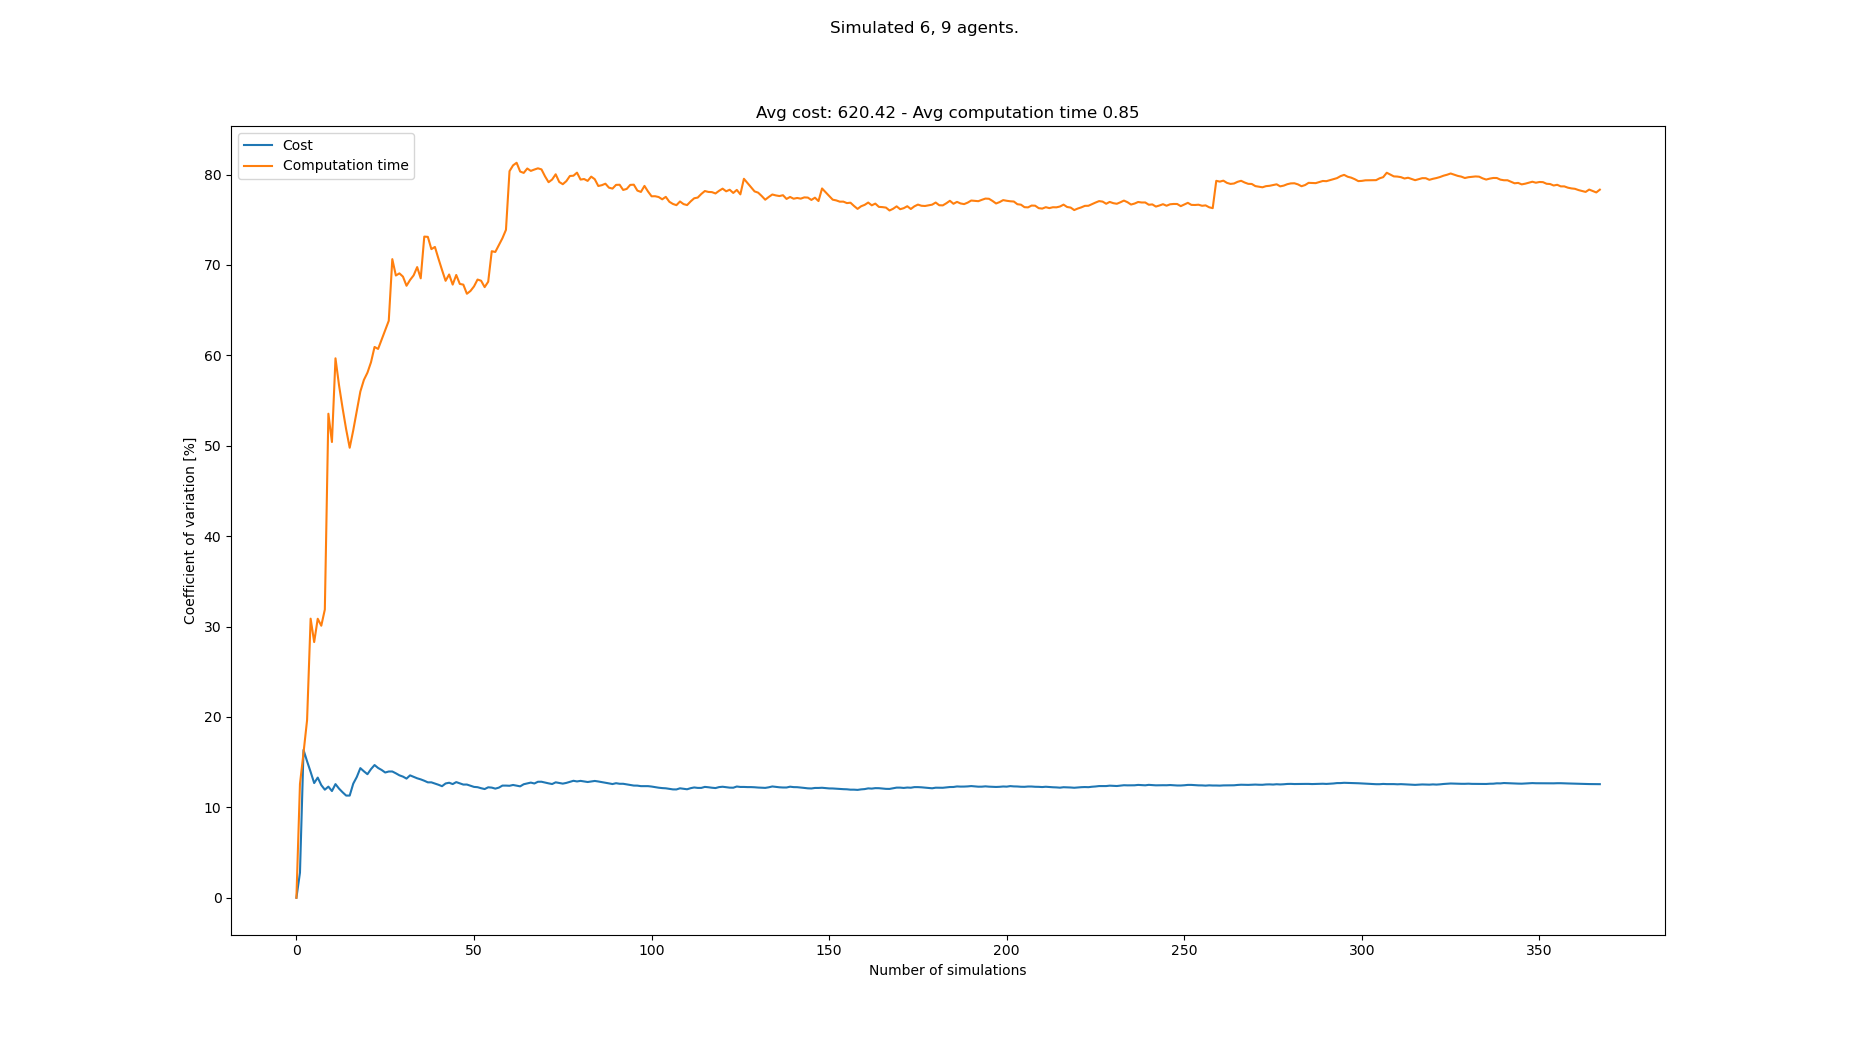

Values plotted in this chart, from the file beside it:
starts, goals, Cost, Cost_var, Cost_mean, Cost_std, Computation time, Computation time_var, Computation time_mean, Computation time_std
[(2, 0), (3, 0), (8, 0), (0, 0), (7, 0),…, [(2, 21), (8, 21), (7, 21), (3, 21), (0,…, 555, 0.0, 555.0, 0.0, 0.3712, 0.0, 0.3712, 0.0
[(6, 0), (8, 0), (1, 0), (2, 0), (4, 0),…, [(7, 21), (3, 21), (8, 21), (5, 21), (4,…, 525, 2.778, 540.0, 15.0, 0.4781, 12.59, 0.4246, 0.05348
[(6, 0), (0, 0), (8, 0), (7, 0), (4, 0),…, [(4, 21), (0, 21), (5, 21), (6, 21), (7,…, 750, 16.35, 610.0, 99.75, 0.5541, 16.04, 0.4678, 0.07503
[(0, 0), (2, 0), (5, 0), (7, 0), (4, 0),…, [(0, 21), (7, 21), (6, 21), (4, 21), (3,…, 705, 15.1, 633.8, 95.68, 0.6452, 19.65, 0.5122, 0.1006
[(5, 0), (0, 0), (1, 0), (2, 0), (6, 0),…, [(4, 21), (2, 21), (3, 21), (5, 21), (8,…, 705, 13.92, 648.0, 90.2, 0.9095, 30.87, 0.5916, 0.1827
[(8, 0), (1, 0), (3, 0), (4, 0), (2, 0),…, [(7, 21), (1, 21), (5, 21), (4, 21), (6,…, 660, 12.69, 650.0, 82.46, 0.5801, 28.29, 0.5897, 0.1668
[(5, 0), (6, 0), (8, 0), (0, 0), (1, 0),…, [(5, 21), (0, 21), (1, 21), (3, 21), (8,…, 780, 13.29, 668.6, 88.87, 0.9417, 30.86, 0.64, 0.1975
[(4, 0), (1, 0), (8, 0), (2, 0), (0, 0),…, [(3, 21), (4, 21), (5, 21), (7, 21), (8,…, 660, 12.46, 667.5, 83.18, 0.5286, 30.09, 0.6261, 0.1884
[(3, 0), (4, 0), (5, 0), (1, 0), (7, 0),…, [(1, 21), (6, 21), (7, 21), (8, 21), (4,…, 630, 11.96, 663.3, 79.3, 0.3981, 31.88, 0.6007, 0.1915
[(1, 0), (3, 0), (5, 0), (2, 0), (7, 0),…, [(8, 21), (4, 21), (2, 21), (3, 21), (0,…, 780, 12.29, 675.0, 82.98, 1.719, 53.55, 0.7126, 0.3816
[(0, 0), (3, 0), (8, 0), (4, 0), (5, 0),…, [(7, 21), (4, 21), (3, 21), (6, 21), (5,…, 720, 11.8, 679.1, 80.17, 0.9484, 50.42, 0.734, 0.3701
[(5, 0), (7, 0), (8, 0), (0, 0), (4, 0),…, [(6, 21), (0, 21), (3, 21), (4, 21), (7,…, 555, 12.57, 668.8, 84.07, 2.021, 59.68, 0.8412, 0.502
[(2, 0), (0, 0), (1, 0), (4, 0), (5, 0),…, [(7, 21), (2, 21), (3, 21), (5, 21), (4,…, 675, 12.07, 669.2, 80.79, 1.021, 56.69, 0.8551, 0.4847
[(4, 0), (6, 0), (1, 0), (8, 0), (0, 0),…, [(3, 21), (4, 21), (7, 21), (0, 21), (8,…, 705, 11.67, 671.8, 78.39, 0.99, 54.16, 0.8647, 0.4684
[(1, 0), (5, 0), (6, 0), (8, 0), (2, 0),…, [(8, 21), (1, 21), (0, 21), (3, 21), (6,…, 705, 11.3, 674.0, 76.18, 1.108, 51.82, 0.881, 0.4565
[(7, 0), (1, 0), (2, 0), (4, 0), (0, 0),…, [(2, 21), (5, 21), (7, 21), (6, 21), (8,…, , 11.3, 674.0, 76.18, 1.167, 49.78, 0.8988, 0.4474
[(7, 0), (4, 0), (3, 0), (2, 0), (6, 0),…, [(0, 21), (7, 21), (8, 21), (4, 21), (6,…, 510, 12.62, 663.8, 83.77, 0.4003, 51.71, 0.8695, 0.4496
[(2, 0), (5, 0), (3, 0), (0, 0), (4, 0),…, [(5, 21), (7, 21), (0, 21), (8, 21), (6,…, 525, 13.36, 655.6, 87.58, 0.3487, 53.89, 0.8406, 0.453
[(4, 0), (8, 0), (3, 0), (6, 0), (5, 0),…, [(1, 21), (8, 21), (3, 21), (4, 21), (5,…, 495, 14.34, 646.7, 92.72, 0.3268, 56, 0.8135, 0.4556
[(8, 0), (7, 0), (6, 0), (3, 0), (5, 0),…, [(5, 21), (4, 21), (7, 21), (2, 21), (6,…, 630, 13.99, 645.8, 90.32, 0.3847, 57.29, 0.7921, 0.4538
[(7, 0), (0, 0), (4, 0), (2, 0), (1, 0),…, [(4, 21), (1, 21), (7, 21), (2, 21), (6,…, 690, 13.67, 648.0, 88.56, 1.734, 58.09, 0.837, 0.4862
[(8, 0), (0, 0), (2, 0), (5, 0), (4, 0),…, [(3, 21), (1, 21), (8, 21), (2, 21), (7,…, 510, 14.23, 641.4, 91.29, 0.3939, 59.24, 0.8168, 0.4839
[(7, 0), (8, 0), (1, 0), (2, 0), (6, 0),…, [(7, 21), (5, 21), (3, 21), (4, 21), (6,…, 510, 14.68, 635.5, 93.3, 0.3117, 60.93, 0.7949, 0.4843
[(1, 0), (2, 0), (6, 0), (5, 0), (7, 0),…, [(0, 21), (4, 21), (1, 21), (8, 21), (3,…, 660, 14.36, 636.5, 91.38, 0.556, 60.71, 0.7849, 0.4765
[(2, 0), (6, 0), (3, 0), (5, 0), (1, 0),…, [(7, 21), (4, 21), (3, 21), (0, 21), (6,…, 600, 14.13, 635.0, 89.76, 0.36, 61.76, 0.7679, 0.4743
[(7, 0), (4, 0), (6, 0), (5, 0), (0, 0),…, [(4, 21), (7, 21), (8, 21), (6, 21), (1,…, 630, 13.85, 634.8, 87.95, 0.3459, 62.8, 0.7517, 0.4721
[(4, 0), (0, 0), (8, 0), (6, 0), (2, 0),…, [(6, 21), (3, 21), (2, 21), (0, 21), (7,…, 540, 13.97, 631.2, 88.15, 0.3343, 63.83, 0.7362, 0.4699
[(0, 0), (6, 0), (3, 0), (7, 0), (2, 0),…, [(0, 21), (1, 21), (3, 21), (8, 21), (5,…, 735, 13.97, 635.0, 88.69, 2.486, 70.64, 0.7987, 0.5642
[(2, 0), (8, 0), (3, 0), (4, 0), (5, 0),…, [(6, 21), (1, 21), (2, 21), (0, 21), (7,…, 690, 13.77, 637, 87.69, 1.14, 68.84, 0.8105, 0.5579
[(2, 0), (6, 0), (5, 0), (1, 0), (4, 0),…, [(4, 21), (6, 21), (1, 21), (2, 21), (8,…, 675, 13.54, 638.3, 86.45, 0.4689, 69.07, 0.7991, 0.552
[(8, 0), (2, 0), (3, 0), (4, 0), (6, 0),…, [(4, 21), (5, 21), (0, 21), (7, 21), (3,…, 705, 13.4, 640.5, 85.83, 0.5842, 68.71, 0.7922, 0.5443
[(2, 0), (6, 0), (4, 0), (0, 0), (1, 0),…, [(7, 21), (6, 21), (1, 21), (0, 21), (8,…, 660, 13.18, 641.1, 84.51, 0.7659, 67.7, 0.7914, 0.5358
[(6, 0), (0, 0), (5, 0), (8, 0), (2, 0),…, [(2, 21), (3, 21), (7, 21), (8, 21), (0,…, 510, 13.54, 637, 86.25, 0.379, 68.34, 0.7789, 0.5323
[(8, 0), (4, 0), (2, 0), (1, 0), (0, 0),…, [(1, 21), (8, 21), (7, 21), (3, 21), (2,…, 690, 13.37, 638.6, 85.42, 1.936, 68.85, 0.8129, 0.5597
[(5, 0), (0, 0), (7, 0), (8, 0), (4, 0),…, [(0, 21), (4, 21), (7, 21), (3, 21), (5,…, 690, 13.22, 640.1, 84.6, 2.123, 69.77, 0.8503, 0.5933
[(6, 0), (3, 0), (0, 0), (4, 0), (1, 0),…, [(2, 21), (4, 21), (5, 21), (1, 21), (3,…, 705, 13.1, 642.0, 84.08, 0.9978, 68.52, 0.8544, 0.5855
[(3, 0), (0, 0), (7, 0), (1, 0), (8, 0),…, [(8, 21), (7, 21), (0, 21), (2, 21), (3,…, 690, 12.94, 643.3, 83.27, 2.89, 73.14, 0.9094, 0.6652
[(5, 0), (4, 0), (8, 0), (6, 0), (7, 0),…, [(6, 21), (1, 21), (5, 21), (7, 21), (0,…, 660, 12.77, 643.8, 82.19, 0.577, 73.11, 0.9007, 0.6585
[(4, 0), (1, 0), (5, 0), (0, 0), (7, 0),…, [(6, 21), (4, 21), (0, 21), (3, 21), (2,…, , 12.77, 643.8, 82.19, 1.193, 71.75, 0.9082, 0.6516
[(4, 0), (1, 0), (3, 0), (8, 0), (7, 0),…, [(3, 21), (2, 21), (4, 21), (7, 21), (8,…, 615, 12.63, 643, 81.23, 0.5021, 72, 0.898, 0.6466
[(5, 0), (4, 0), (7, 0), (8, 0), (3, 0),…, [(4, 21), (8, 21), (6, 21), (2, 21), (7,…, 690, 12.5, 644.2, 80.52, 1.26, 70.69, 0.9069, 0.6411
[(1, 0), (3, 0), (4, 0), (0, 0), (2, 0),…, [(4, 21), (5, 21), (2, 21), (0, 21), (7,…, 645, 12.34, 644.2, 79.51, 1.438, 69.44, 0.9195, 0.6386
[(4, 0), (6, 0), (0, 0), (7, 0), (1, 0),…, [(7, 21), (8, 21), (5, 21), (4, 21), (3,…, 795, 12.64, 647.9, 81.91, 1.353, 68.25, 0.9296, 0.6345
[(4, 0), (7, 0), (5, 0), (3, 0), (1, 0),…, [(8, 21), (5, 21), (4, 21), (7, 21), (3,…, 555, 12.72, 645.7, 82.16, 0.3855, 68.95, 0.9172, 0.6324
[(2, 0), (4, 0), (8, 0), (3, 0), (0, 0),…, [(3, 21), (1, 21), (6, 21), (8, 21), (4,…, 645, 12.57, 645.7, 81.19, 1.423, 67.83, 0.9285, 0.6298
[(7, 0), (6, 0), (3, 0), (2, 0), (8, 0),…, [(5, 21), (4, 21), (6, 21), (3, 21), (2,…, 525, 12.79, 643, 82.26, 0.2819, 68.9, 0.9144, 0.63
[(5, 0), (4, 0), (6, 0), (3, 0), (2, 0),…, [(7, 21), (4, 21), (2, 21), (8, 21), (6,…, 630, 12.66, 642.7, 81.36, 1.576, 67.91, 0.9285, 0.6305
[(0, 0), (4, 0), (3, 0), (2, 0), (6, 0),…, [(5, 21), (4, 21), (8, 21), (0, 21), (1,…, 645, 12.52, 642.7, 80.47, 0.624, 67.82, 0.9222, 0.6254
[(2, 0), (8, 0), (1, 0), (3, 0), (7, 0),…, [(3, 21), (0, 21), (2, 21), (7, 21), (5,…, 570, 12.52, 641.2, 80.3, 1.366, 66.82, 0.9312, 0.6222
[(2, 0), (3, 0), (4, 0), (0, 0), (5, 0),…, [(3, 21), (2, 21), (8, 21), (7, 21), (4,…, 645, 12.39, 641.2, 79.46, 0.486, 67.12, 0.9223, 0.6191
[(1, 0), (0, 0), (3, 0), (6, 0), (4, 0),…, [(4, 21), (5, 21), (3, 21), (8, 21), (7,…, 645, 12.26, 641.3, 78.65, 0.4152, 67.63, 0.9124, 0.617
[(2, 0), (8, 0), (7, 0), (4, 0), (0, 0),…, [(1, 21), (5, 21), (2, 21), (3, 21), (0,…, 720, 12.23, 642.9, 78.63, 2.374, 68.39, 0.9405, 0.6432
[(0, 0), (8, 0), (5, 0), (7, 0), (6, 0),…, [(1, 21), (8, 21), (6, 21), (5, 21), (2,…, 675, 12.12, 643.5, 77.99, 0.6548, 68.26, 0.9351, 0.6383
[(3, 0), (1, 0), (6, 0), (5, 0), (8, 0),…, [(7, 21), (2, 21), (4, 21), (5, 21), (0,…, 690, 12.03, 644.4, 77.49, 0.9931, 67.55, 0.9362, 0.6324
[(2, 0), (0, 0), (8, 0), (3, 0), (6, 0),…, [(5, 21), (2, 21), (1, 21), (4, 21), (0,…, 525, 12.22, 642.2, 78.46, 0.3768, 68.15, 0.926, 0.631
[(6, 0), (5, 0), (7, 0), (4, 0), (8, 0),…, [(4, 21), (3, 21), (1, 21), (2, 21), (6,…, 585, 12.18, 641.1, 78.11, 3.137, 71.52, 0.9655, 0.6905
[(6, 0), (1, 0), (3, 0), (4, 0), (8, 0),…, [(0, 21), (7, 21), (2, 21), (4, 21), (8,…, 660, 12.07, 641.5, 77.44, 0.6462, 71.44, 0.9599, 0.6857
[(1, 0), (5, 0), (3, 0), (2, 0), (7, 0),…, [(8, 21), (0, 21), (1, 21), (7, 21), (3,…, 540, 12.18, 639.6, 77.91, 0.3169, 72.19, 0.9488, 0.6849
[(8, 0), (3, 0), (5, 0), (0, 0), (1, 0),…, [(4, 21), (1, 21), (0, 21), (6, 21), (7,…, 510, 12.41, 637.4, 79.08, 0.3025, 72.96, 0.9378, 0.6842
[(7, 0), (5, 0), (4, 0), (6, 0), (3, 0),…, [(4, 21), (7, 21), (8, 21), (5, 21), (1,…, , 12.41, 637.4, 79.08, 2.687, 73.89, 0.967, 0.7145
... 283 more rows
